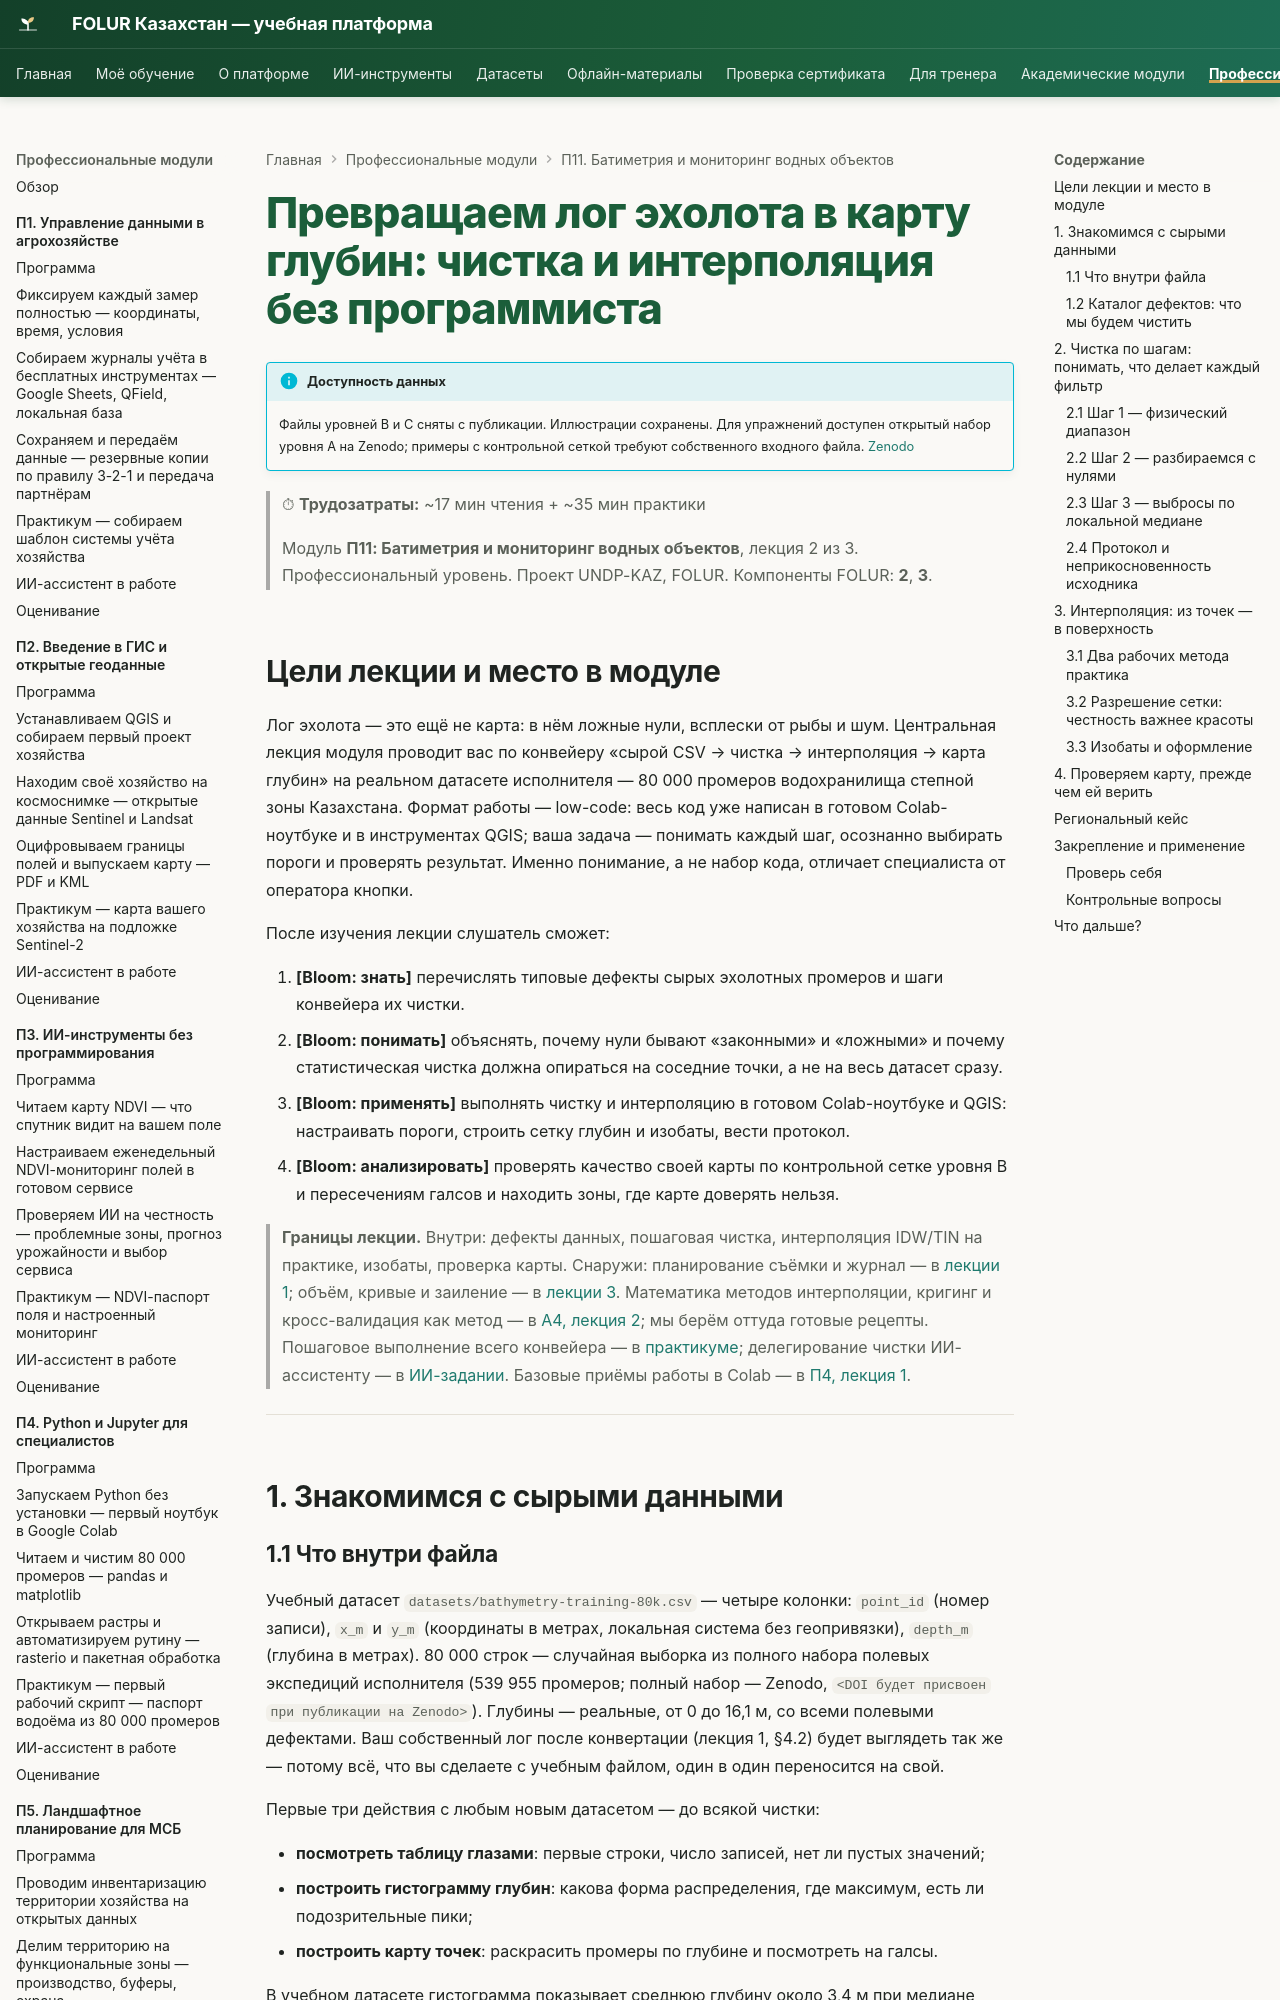

repository: vel5id/undp-kaz-folur · page: modules/p11/lectures/02-ot-promerov-k-karte-glubin/index.html · generator: mkdocs

# Превращаем лог эхолота в карту глубин: чистка и интерполяция без программиста

!!! info "Доступность данных"
    Файлы уровней B и C сняты с публикации. Иллюстрации уроков сохранены. Контрольная сетка и полные промеры не выдаются сайтом; примеры с ними требуют собственного входного файла. Открытый набор уровня A доступен на [Zenodo](https://zenodo.org/records/23014446).


> ⏱ **Трудозатраты:** ~17 мин чтения + ~35 мин практики
>
> Модуль **П11: Батиметрия и мониторинг водных объектов**, лекция 2 из 3.
> Профессиональный уровень. Проект UNDP-KAZ, FOLUR. Компоненты FOLUR: **2**, **3**.

## Цели лекции и место в модуле

Лог эхолота — это ещё не карта: в нём ложные нули, всплески от рыбы и шум. Центральная лекция модуля проводит вас по конвейеру «сырой CSV → чистка → интерполяция → карта глубин» на реальном датасете исполнителя — 80 000 промеров водохранилища степной зоны Казахстана. Формат работы — low-code: весь код уже написан в готовом Colab-ноутбуке и в инструментах QGIS; ваша задача — понимать каждый шаг, осознанно выбирать пороги и проверять результат. Именно понимание, а не набор кода, отличает специалиста от оператора кнопки.

После изучения лекции слушатель сможет:

1. **[Bloom: знать]** перечислять типовые дефекты сырых эхолотных промеров и шаги конвейера их чистки.
2. **[Bloom: понимать]** объяснять, почему нули бывают «законными» и «ложными» и почему статистическая чистка должна опираться на соседние точки, а не на весь датасет сразу.
3. **[Bloom: применять]** выполнять чистку и интерполяцию в готовом Colab-ноутбуке и QGIS: настраивать пороги, строить сетку глубин и изобаты, вести протокол.
4. **[Bloom: анализировать]** проверять качество своей карты по контрольной сетке уровня B и пересечениям галсов и находить зоны, где карте доверять нельзя.

> **Границы лекции.** Внутри: дефекты данных, пошаговая чистка, интерполяция IDW/TIN на практике, изобаты, проверка карты. Снаружи: планирование съёмки и журнал — в [лекции 1](01-planiruem-semku-glubin.md); объём, кривые и заиление — в [лекции 3](03-obyom-zailenie-resheniya.md). Математика методов интерполяции, кригинг и кросс-валидация как метод — в [А4, лекция 2](../../a4/lectures/02-karta-glubin-iz-promerov.md); мы берём оттуда готовые рецепты. Пошаговое выполнение всего конвейера — в [практикуме](../practicum/01-karta-glubin-svoimi-rukami.md); делегирование чистки ИИ-ассистенту — в [ИИ-задании](../ai-assistant.md). Базовые приёмы работы в Colab — в [П4, лекция 1](../../p4/lectures/01-zapuskaem-python-v-colab.md).

---

## 1. Знакомимся с сырыми данными
